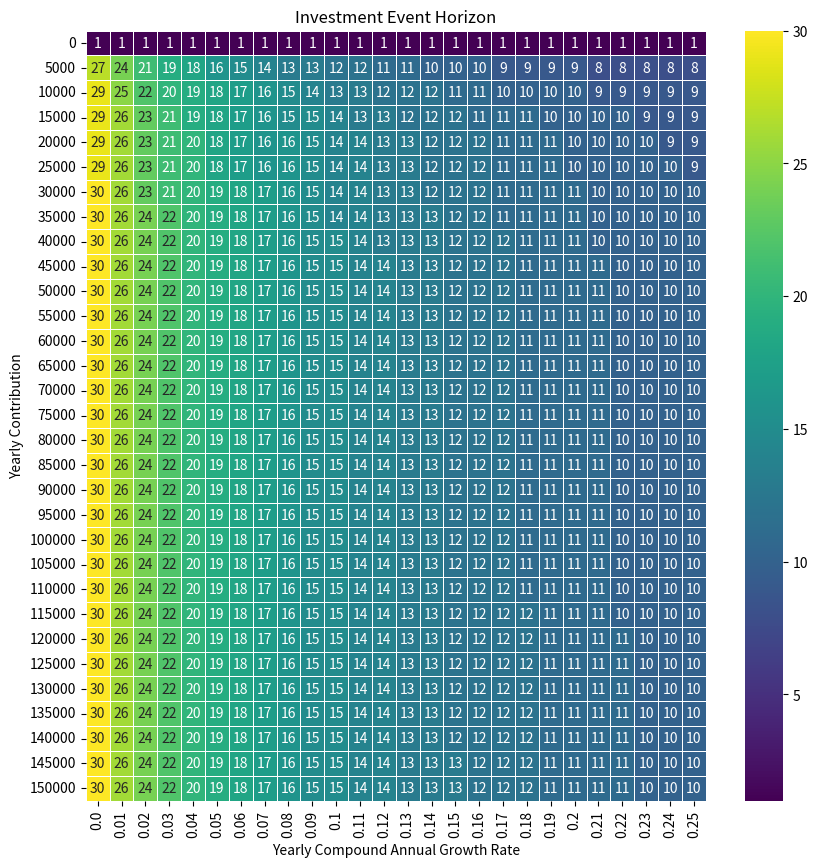

Here is the Python script that generated this plot:
"""Investment event horizon calculation.

Determines when portfolio growth dominates new contributions. The "event horizon"
is the point where adding yearly contributions becomes insignificant compared to
compound growth on existing portfolio value.

This helps answer the question: "When does my money start working harder than I do?"

Typical usage:
    - Retirement planning and savings goal setting
    - Understanding the power of compound growth over time
    - Determining optimal contribution periods
    - Comparing different savings strategies

The calculation accounts for:
    - Initial portfolio value
    - Yearly contributions
    - Expected compound annual growth rate (CAGR)
    - Threshold for "significance" (default: inflation rate)
"""

import numpy as np
import pandas as pd


def calculate_event_horizon(
    cagr: float = 0.069,  # Average inflation adjusted us stock market return
    yearly_contribution: float = 5000,  # Average us investment per year
    initial_value: float = 15000,  # Some small-ish starting amount
    event_horizon_threshold: float = 0.035,  # Rough historical average inflation
    max_years: float | int = float("inf"),
) -> int | float:
    """
    Calculate the earliest year when the portfolio value reaches a certain threshold.
    The investment event horizon is the earliest year in which adding the yearly_contribution will no longer increase the portfolio value by more than the event_horizon_threshold.
    This assumes a constant yearly contribution and a constant compound annual growth rate.

    :param compound_annual_growth_rate: The yearly compounded growth rate.
    :param yearly_contribution: Annual contribution to the portfolio.
    :param initial_value: The initial value of the portfolio. Defaults to 100000.
    :param event_horizon_threshold: The threshold percentage to determine the event horizon. Defaults to 0.05.
    :param years_remaining: The total number of years considered for growth. Defaults to 35.
    :return: The earliest year when the portfolio is within the event horizon threshold.
    """
    if cagr < 0 or cagr > 1:
        raise ValueError("compound_annual_growth_rate must be between 0 and 1")
    if yearly_contribution < 0:
        raise ValueError("yearly_contribution must be non-negative")
    if initial_value < 0:
        raise ValueError("initial_value must be non-negative")
    if not (0 <= event_horizon_threshold <= 1):
        raise ValueError("event_horizon_threshold must be between 0 and 1")
    if max_years <= 0:
        raise ValueError("years_remaining must be a positive integer")

    initial_value = float(initial_value)
    yearly_contribution = float(yearly_contribution)
    cagr = float(cagr)

    if yearly_contribution == 0 and initial_value == 0:
        return np.NaN

    portfolio_value = initial_value
    year = 1
    while year <= max_years:
        new_value = portfolio_value * (1 + cagr) + yearly_contribution
        if (new_value - yearly_contribution != 0) and (
            new_value / (new_value - yearly_contribution) <= 1 + event_horizon_threshold
        ):
            return year
        portfolio_value = new_value
        year += 1

    return int(max_years)


def generate_horizon_grid(cagr: np.ndarray | None = None, contrib: range | None = None) -> pd.DataFrame:
    # Testing the function with different CAGRs and contributions
    if cagr is None:
        cagr = np.linspace(0.0, 0.25, 26).round(2)
    if contrib is None:
        contrib = range(0, 155000, 5000)

    df = pd.DataFrame(
        [[calculate_event_horizon(cagr, contrib) for cagr in cagr] for contrib in contrib],
    )
    df.index = pd.Index(contrib)
    df.index.name = "Yearly Contributions"
    df.columns = pd.Index(cagr)
    df.columns.name = "Yearly CAGR"

    # confirm that all columns increase in value going down
    if any(df[col].diff().dropna().any() < 0 for col in df.columns):
        raise ValueError("Columns do not increase in value going down")

    # confirm that all rows decrease in value going right
    # if any(df.loc[row].diff().dropna().any() > 0 for row in df.index):
    #     raise ValueError("Rows do not decrease in value going right")

    return df.astype(int)


def plot_horizon_grid(df: pd.DataFrame | None = None) -> None:
    if df is None:
        df = generate_horizon_grid()

    import matplotlib.pyplot as plt
    import seaborn as sns

    _fig, ax = plt.subplots(figsize=(10, 10))
    ax = sns.heatmap(df, annot=True, fmt="d", cmap="viridis", linewidths=0.5, ax=ax)
    ax.set_title("Investment Event Horizon")
    ax.set_xlabel("Yearly Compound Annual Growth Rate")
    ax.set_ylabel("Yearly Contribution")
    plt.show()


if __name__ == "__main__":
    pd.set_option("display.expand_frame_repr", False)
    pd.set_option("display.max_columns", None)
    pd.set_option("display.max_rows", None)

    print(generate_horizon_grid())
    plot_horizon_grid()
